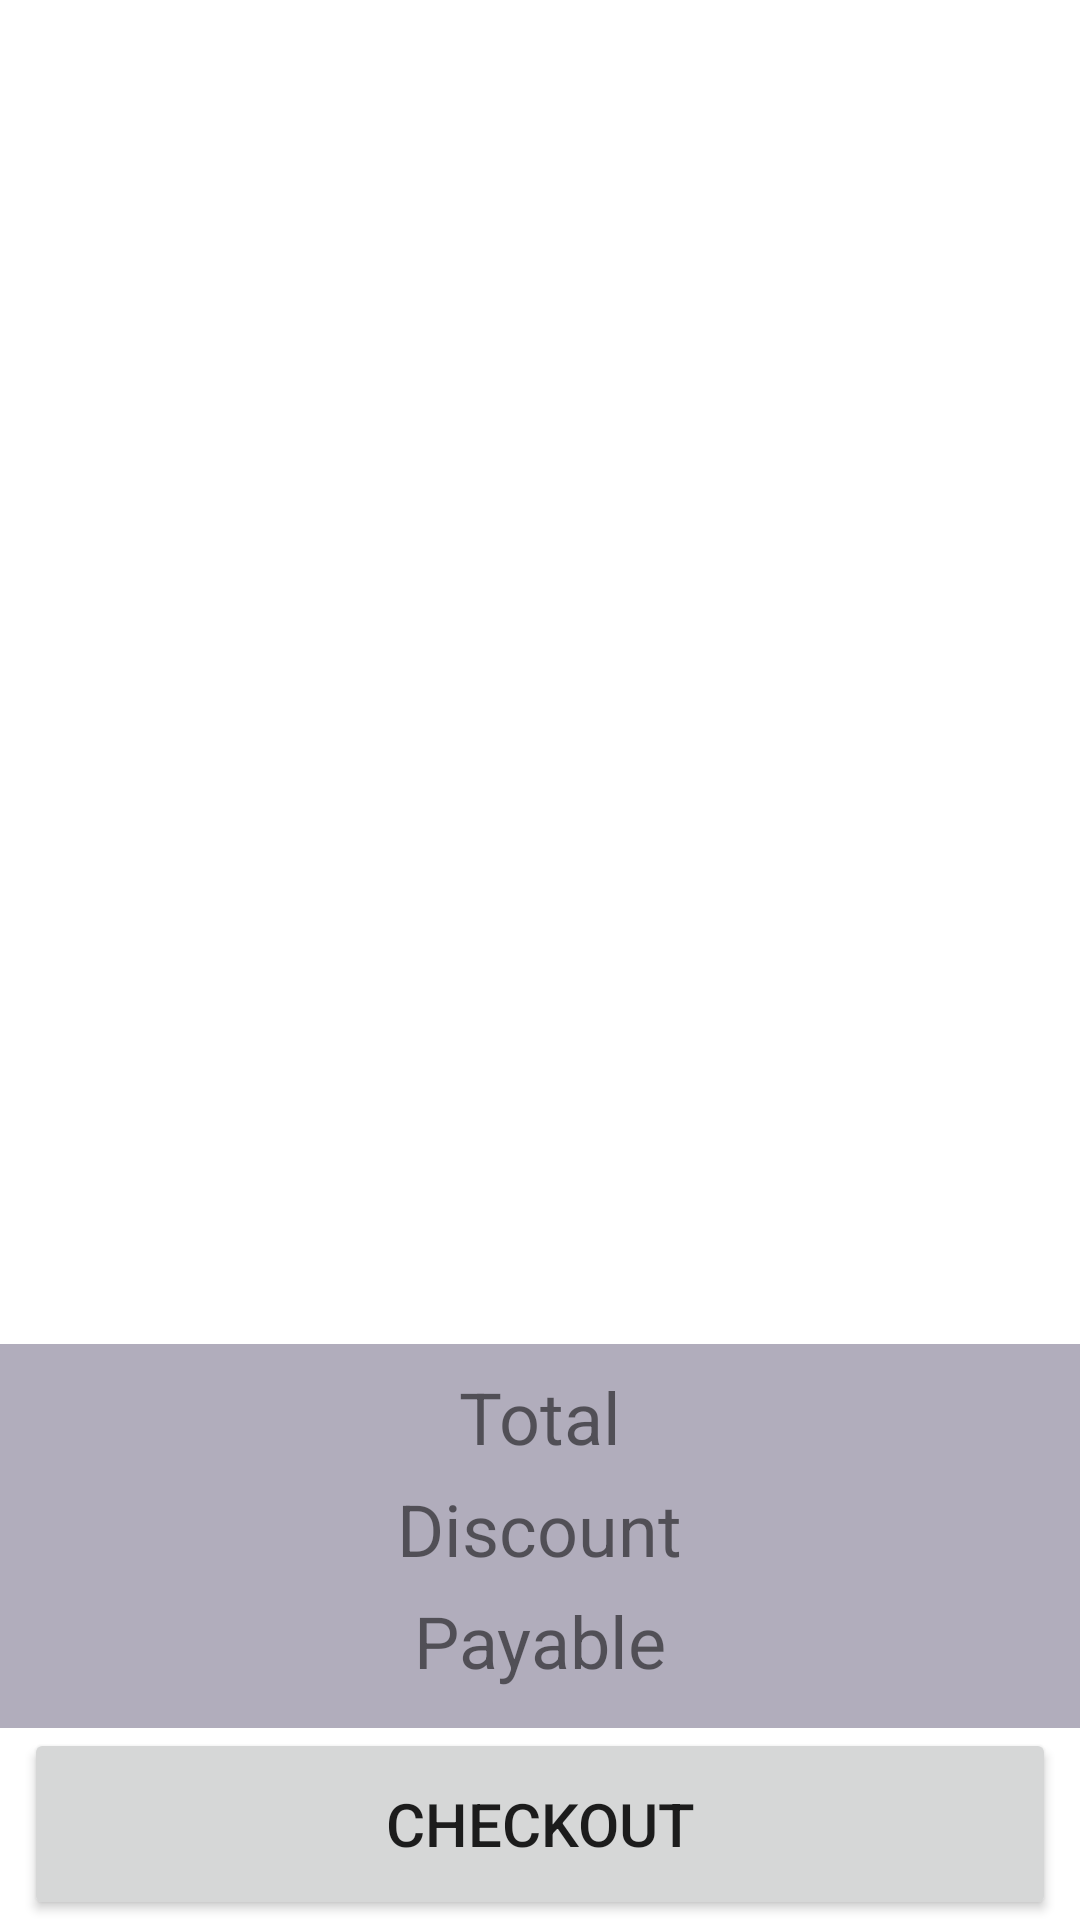

Write the Android layout XML for this screen, with the resource values it uses.
<!-- AndroidManifest.xml: application theme Theme.FetchProductAssignment -->
<!-- res/layout/activity_cart.xml -->
<LinearLayout xmlns:android="http://schemas.android.com/apk/res/android"
    android:layout_width="match_parent"
    android:layout_height="match_parent"
    android:layout_weight="10"
    android:orientation="vertical">

    <androidx.recyclerview.widget.RecyclerView
        android:id="@+id/recyclerview"
        android:layout_width="match_parent"
        android:layout_height="0dp"
        android:layout_weight="7"
        android:padding="8dp" />

    <LinearLayout
        android:layout_width="match_parent"
        android:layout_height="0dp"
        android:layout_weight="2"
        android:background="#B1ADBC"
        android:gravity="center"
        android:orientation="vertical"
        android:padding="8dp"
        android:weightSum="3">

        <TextView
            android:id="@+id/textview_total"
            android:layout_width="wrap_content"
            android:layout_height="0dp"
            android:layout_weight="1"
            android:text="Total"
            android:textSize="24sp" />

        <TextView
            android:id="@+id/textview_discount"
            android:layout_width="wrap_content"
            android:layout_height="0dp"
            android:layout_weight="1"
            android:text="Discount"
            android:textSize="24sp" />

        <TextView
            android:id="@+id/textview_payable"
            android:layout_width="wrap_content"
            android:layout_height="0dp"
            android:layout_weight="1"
            android:text="Payable"
            android:textSize="24sp" />

    </LinearLayout>

    <Button
        android:id="@+id/button_checkout"
        android:layout_width="match_parent"
        android:layout_height="0dp"
        android:layout_marginLeft="8dp"
        android:layout_marginRight="8dp"
        android:layout_weight="1"
        android:gravity="center"
        android:text="Checkout"
        android:textSize="20sp" />
</LinearLayout>
<!-- resources referenced by this layout -->
<resources>
  <style name="Theme.FetchProductAssignment" parent="Theme.MaterialComponents.Light.NoActionBar">
          
          <item name="colorPrimary">@color/purple_500</item>
          <item name="colorPrimaryVariant">@color/purple_700</item>
          <item name="colorOnPrimary">@color/white</item>
          
          <item name="colorSecondary">@color/teal_200</item>
          <item name="colorSecondaryVariant">@color/teal_700</item>
          <item name="colorOnSecondary">@color/black</item>
          
          <item name="android:statusBarColor" tools:targetApi="l">?attr/colorPrimaryVariant</item>
          
      </style>
  <!-- not gathered from this repository: default colours our renderer supplied (Android Studio template values) -->
  <color name="purple_500">#FF6200EE</color>
  <color name="purple_700">#FF3700B3</color>
  <color name="teal_200">#FF03DAC5</color>
  <color name="teal_700">#FF018786</color>
  <color name="black">#FF000000</color>
  <color name="white">#FFFFFFFF</color>
</resources>
